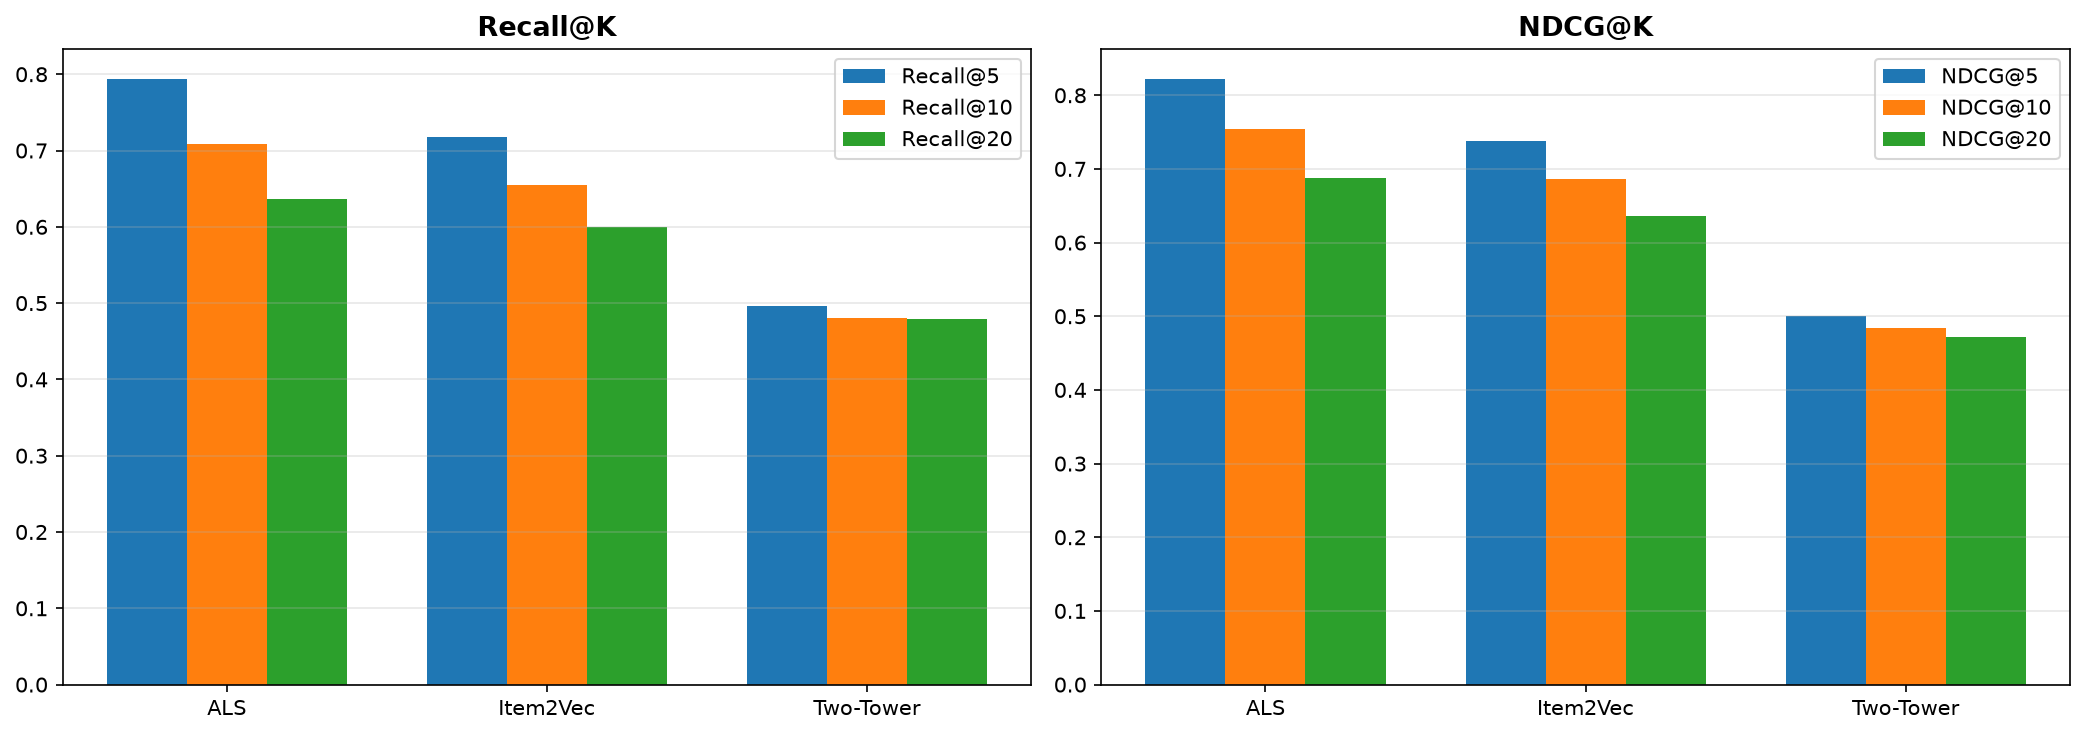

The file beside this chart, header and first rows:
model, recall@5, ndcg@5, recall@10, ndcg@10, recall@20, ndcg@20
ALS, 0.794, 0.8223, 0.709, 0.7542, 0.6359, 0.6878
Item2Vec, 0.7181, 0.7382, 0.6543, 0.6869, 0.6001, 0.6364
Two-Tower, 0.496, 0.501, 0.4808, 0.4842, 0.4787, 0.4717
